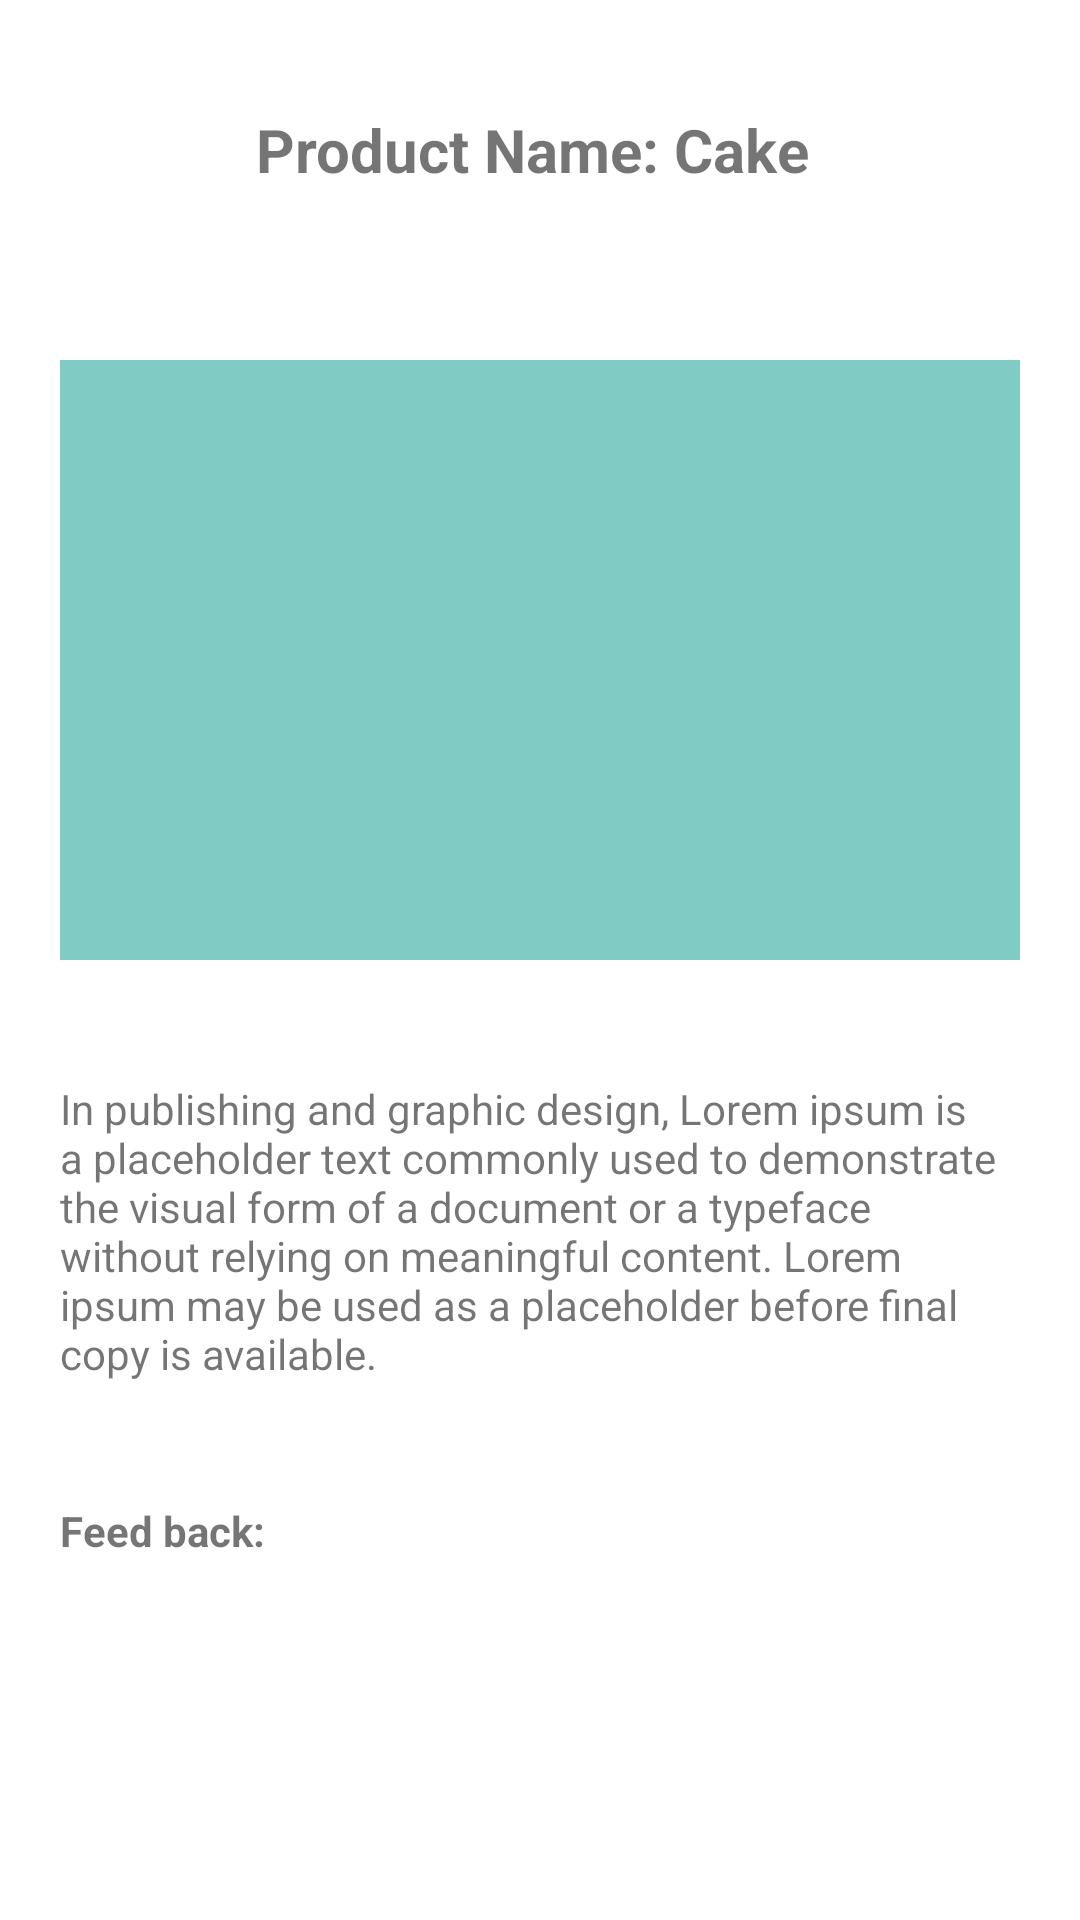

Reconstruct the res/layout file that produces this screen, plus the resources it refers to.
<!-- AndroidManifest.xml: application theme Theme.Multiuser -->
<!-- res/layout/activity_product_detail.xml -->
<?xml version="1.0" encoding="utf-8"?>
<LinearLayout xmlns:android="http://schemas.android.com/apk/res/android"
    xmlns:tools="http://schemas.android.com/tools"
    android:layout_width="match_parent"
    android:layout_height="match_parent"
    android:orientation="vertical"
    tools:context=".activity.ProductDetailActivity">

    <FrameLayout
        android:layout_width="match_parent"
        android:layout_height="wrap_content">
        <TextView
            android:id="@+id/tv_title"
            android:layout_width="wrap_content"
            android:layout_height="wrap_content"
            android:layout_gravity="center"
            android:text="Product Name: Cake "
            android:textSize="20dp"
            android:textStyle="bold" />
        <ImageView
            android:id="@+id/iv_qr"
            android:layout_margin="20dp"
            android:layout_gravity="right|center"
            android:layout_width="60dp"
            android:layout_height="60dp"/>
    </FrameLayout>

    <ImageView
        android:id="@+id/product_image"
        android:layout_width="match_parent"
        android:layout_height="200dp"
        android:layout_margin="20dp"
        android:scaleType="centerCrop"
        android:src="#80CBC4" />
    <TextView
        android:id="@+id/tv_description"
        android:layout_width="wrap_content"
        android:layout_height="wrap_content"
        android:layout_margin="20dp"
        android:text="@string/description" />

    <FrameLayout
        android:layout_margin="20dp"
        android:layout_width="match_parent"
        android:layout_height="wrap_content">
        <TextView
            android:layout_width="wrap_content"
            android:layout_height="wrap_content"
            android:text="Feed back:"
            android:textStyle="bold" />
        <TextView
            android:id="@+id/tv_rating"
            android:layout_gravity="end"
            android:layout_width="wrap_content"
            android:layout_height="wrap_content"
            android:text=""
            />
    </FrameLayout>


    <androidx.recyclerview.widget.RecyclerView
        android:id="@+id/recycle_feedback"
        android:layout_width="match_parent"
        android:layout_height="match_parent" />
</LinearLayout>
<!-- resources referenced by this layout -->
<resources>
  <string name="description">In publishing and graphic design, Lorem ipsum is a placeholder text commonly used to demonstrate the visual form of a document or a typeface without relying on meaningful content. Lorem ipsum may be used as a placeholder before final copy is available.</string>
  <style name="Theme.Multiuser" parent="Theme.MaterialComponents.DayNight.DarkActionBar">
          
          <item name="colorPrimary">@color/purple_500</item>
          <item name="colorPrimaryVariant">@color/purple_700</item>
          <item name="colorOnPrimary">@color/white</item>
          
          <item name="colorSecondary">@color/teal_200</item>
          <item name="colorSecondaryVariant">@color/teal_700</item>
          <item name="colorOnSecondary">@color/black</item>
          
          <item name="android:statusBarColor" tools:targetApi="l">?attr/colorPrimaryVariant</item>
          
      </style>
  <color name="purple_500">#FF6200EE</color>
  <color name="purple_700">#FF3700B3</color>
  <color name="white">#FFFFFFFF</color>
  <color name="teal_200">#FF03DAC5</color>
  <color name="teal_700">#FF018786</color>
  <color name="black">#FF000000</color>
</resources>
